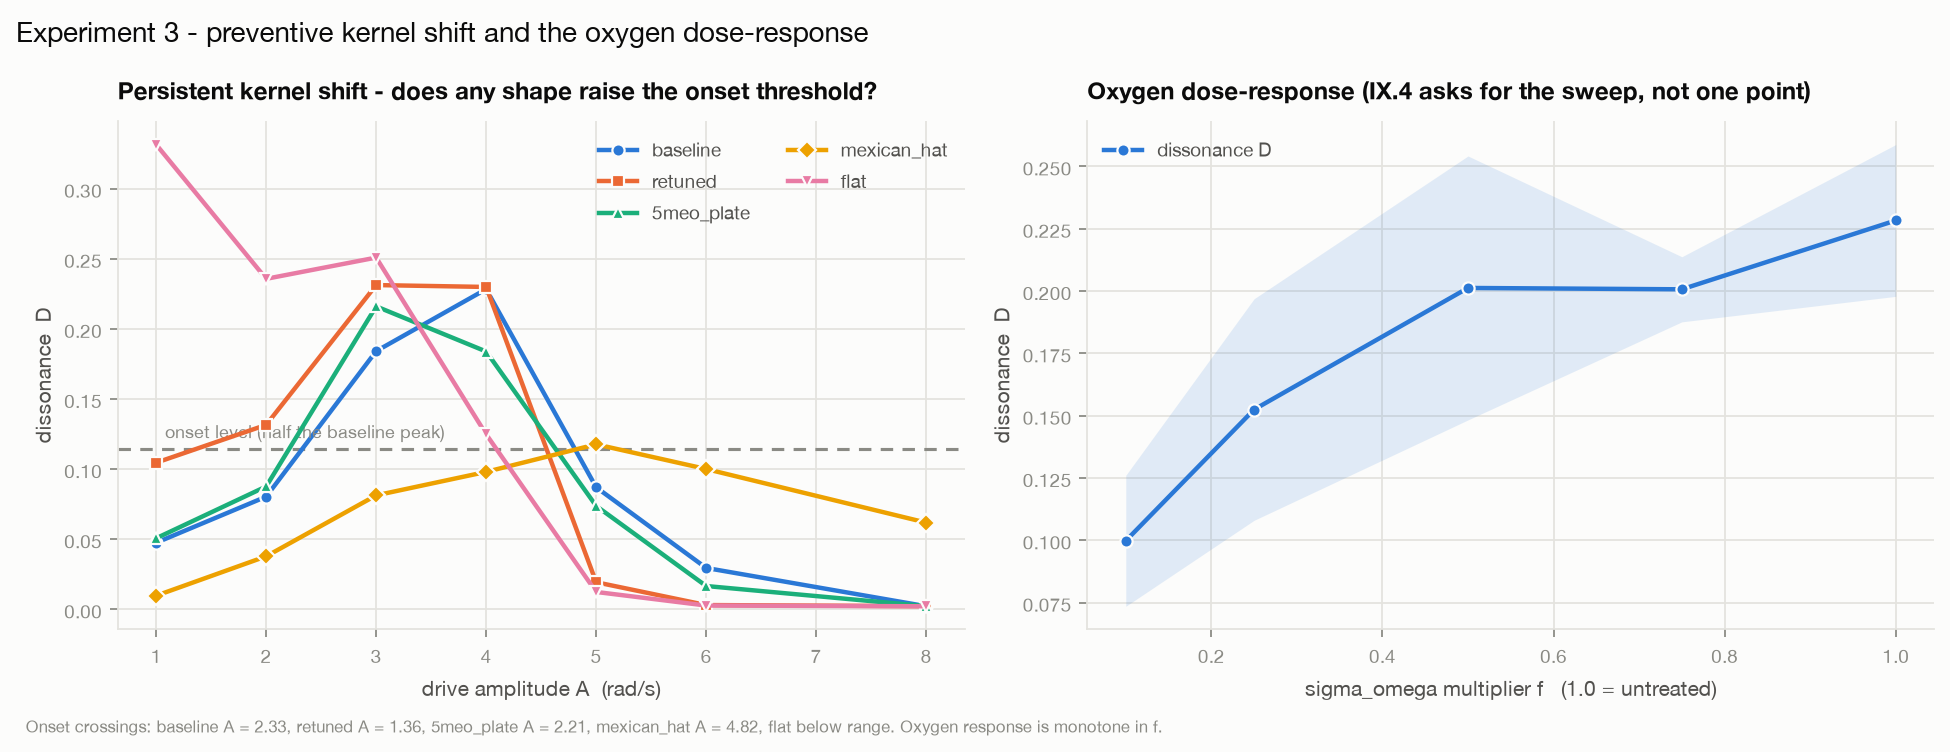

The table this chart was drawn from, first rows:
kernel, amplitude, seed, dissonance, r_global
baseline, 1.0, 0, 0.04705, 0.131
baseline, 1.0, 1, 0.04565, 0.1524
baseline, 1.0, 2, 0.0497, 0.1496
baseline, 2.0, 0, 0.07976, 0.2997
baseline, 2.0, 1, 0.07879, 0.3027
baseline, 2.0, 2, 0.08239, 0.3145
baseline, 3.0, 0, 0.1884, 0.517
baseline, 3.0, 1, 0.2001, 0.5184
baseline, 3.0, 2, 0.1637, 0.5361
baseline, 4.0, 0, 0.265, 0.7124
baseline, 4.0, 1, 0.1904, 0.7317
baseline, 4.0, 2, 0.2295, 0.7344
baseline, 5.0, 0, 0.09976, 0.858
baseline, 5.0, 1, 0.06683, 0.8761
baseline, 5.0, 2, 0.09443, 0.8644
baseline, 6.0, 0, 0.04546, 0.9317
baseline, 6.0, 1, 0.01581, 0.9387
baseline, 6.0, 2, 0.02716, 0.9339
baseline, 8.0, 0, 0.001596, 0.9731
baseline, 8.0, 1, 0.001796, 0.9763
baseline, 8.0, 2, 0.003158, 0.9728
retuned, 1.0, 0, 0.09812, 0.1378
retuned, 1.0, 1, 0.1248, 0.1635
retuned, 1.0, 2, 0.09076, 0.1509
retuned, 2.0, 0, 0.1116, 0.2932
retuned, 2.0, 1, 0.1439, 0.3078
retuned, 2.0, 2, 0.1391, 0.3013
retuned, 3.0, 0, 0.2633, 0.5276
retuned, 3.0, 1, 0.2394, 0.53
retuned, 3.0, 2, 0.1909, 0.5399
retuned, 4.0, 0, 0.2296, 0.7967
retuned, 4.0, 1, 0.2042, 0.8173
retuned, 4.0, 2, 0.2558, 0.8177
retuned, 5.0, 0, 0.0167, 0.9277
retuned, 5.0, 1, 0.01741, 0.9344
retuned, 5.0, 2, 0.02378, 0.9345
retuned, 6.0, 0, 0.002252, 0.9634
retuned, 6.0, 1, 0.00241, 0.9681
retuned, 6.0, 2, 0.004402, 0.9633
retuned, 8.0, 0, 0.001572, 0.9812
retuned, 8.0, 1, 0.001791, 0.9835
retuned, 8.0, 2, 0.003295, 0.9818
5meo_plate, 1.0, 0, 0.05089, 0.1519
5meo_plate, 1.0, 1, 0.04346, 0.1648
5meo_plate, 1.0, 2, 0.05764, 0.1578
5meo_plate, 2.0, 0, 0.08594, 0.3132
5meo_plate, 2.0, 1, 0.09218, 0.3219
5meo_plate, 2.0, 2, 0.08459, 0.3283
5meo_plate, 3.0, 0, 0.2298, 0.5419
5meo_plate, 3.0, 1, 0.2155, 0.5382
5meo_plate, 3.0, 2, 0.2027, 0.5553
5meo_plate, 4.0, 0, 0.1494, 0.7421
5meo_plate, 4.0, 1, 0.1848, 0.7465
5meo_plate, 4.0, 2, 0.2173, 0.7632
5meo_plate, 5.0, 0, 0.09099, 0.876
5meo_plate, 5.0, 1, 0.05785, 0.8925
5meo_plate, 5.0, 2, 0.07225, 0.8876
5meo_plate, 6.0, 0, 0.008666, 0.9405
5meo_plate, 6.0, 1, 0.01478, 0.9481
5meo_plate, 6.0, 2, 0.02635, 0.9428
... 45 more rows
